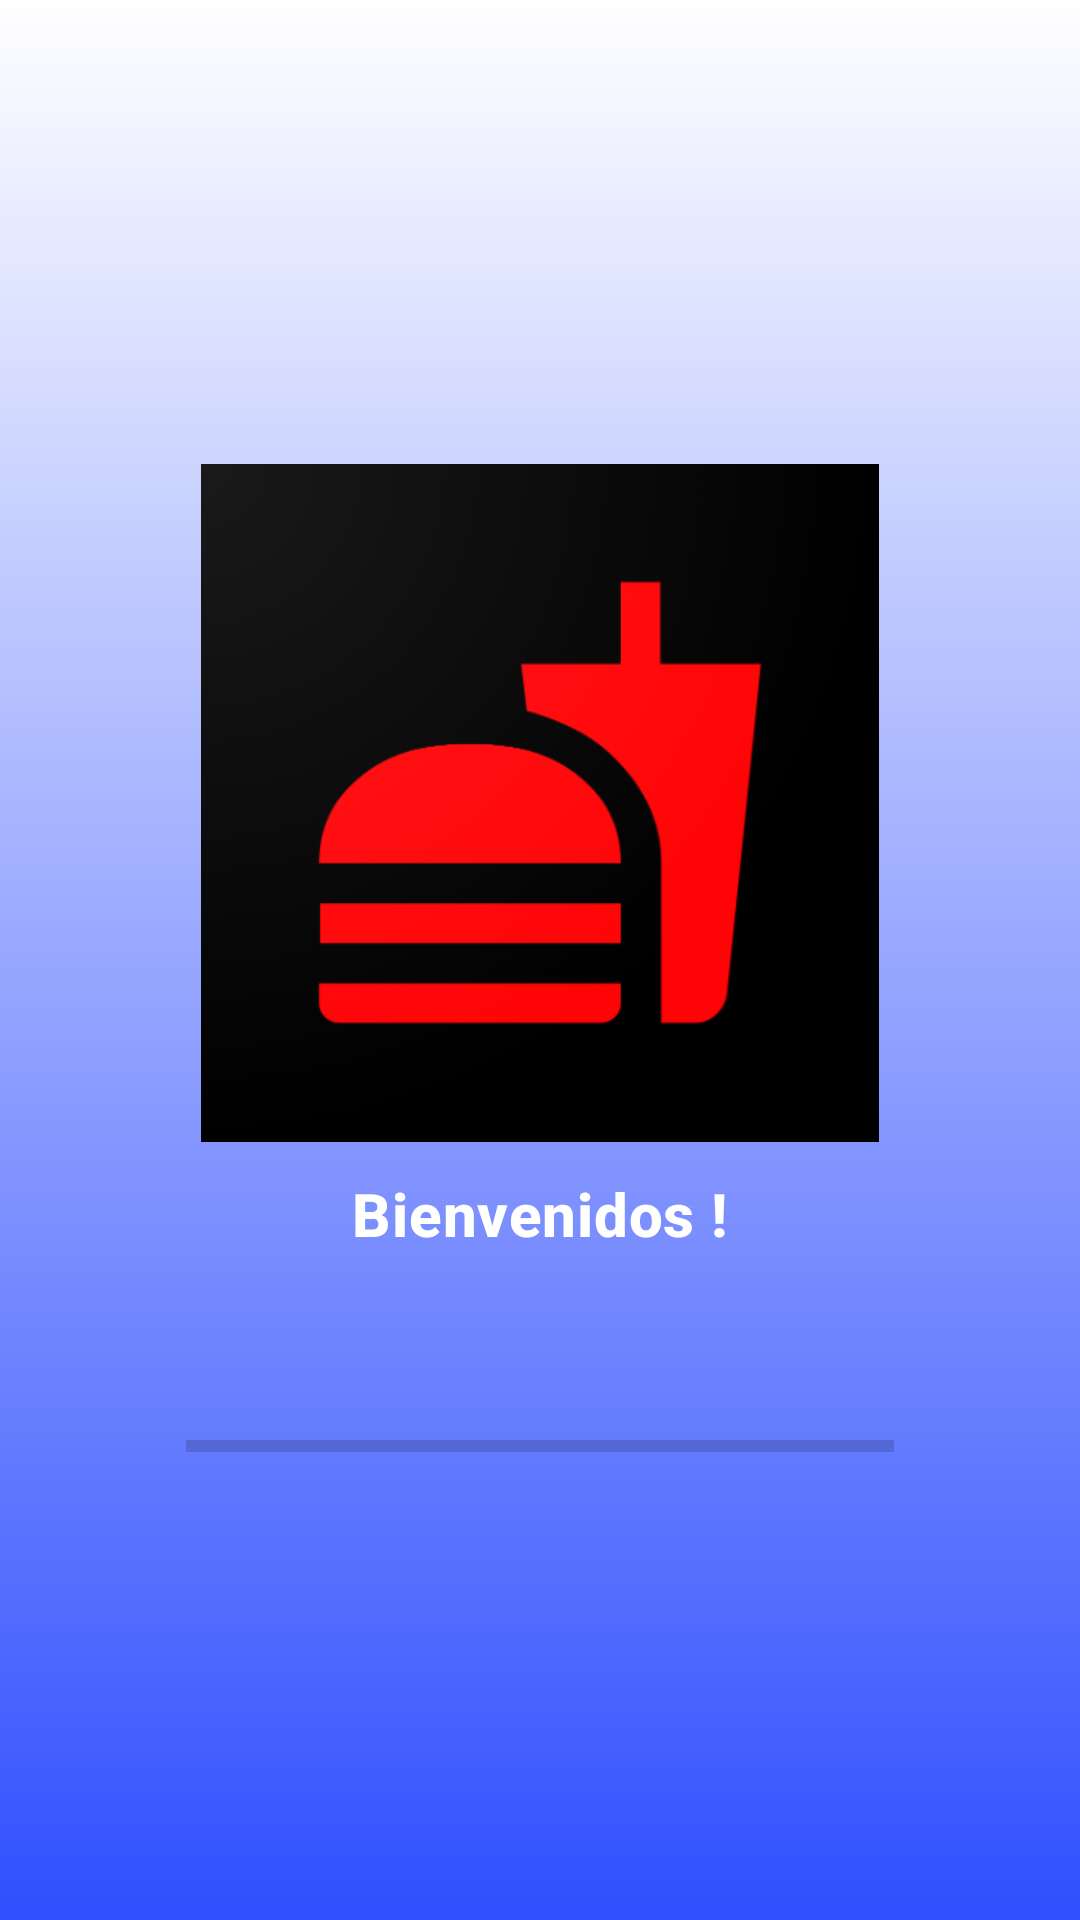

This screen was rendered from an Android layout file. Write that file and the resources it references.
<!-- AndroidManifest.xml: application theme Theme.DSMProject -->
<!-- res/layout/activity_splash.xml -->
<?xml version="1.0" encoding="utf-8"?>
<RelativeLayout xmlns:android="http://schemas.android.com/apk/res/android"
    xmlns:app="http://schemas.android.com/apk/res-auto"
    xmlns:tools="http://schemas.android.com/tools"
    android:layout_width="match_parent"
    android:layout_height="match_parent"
    android:background="@drawable/bg_splash_gradient"
    tools:context=".Splash">

    <LinearLayout
        android:layout_width="match_parent"
        android:layout_height="wrap_content"
        android:layout_centerInParent="true"
        android:gravity="center"
        android:orientation="vertical">


        <ImageView
            android:id="@+id/imageView"
            android:layout_width="226dp"
            android:layout_height="247dp"
            app:srcCompat="@drawable/icono" />

        <TextView
            android:layout_width="wrap_content"
            android:layout_height="wrap_content"
            android:text="Bienvenidos !"
            android:textColor="@android:color/white"
            style="@style/TextAppearance.MaterialComponents.Headline6"
            android:textStyle="bold" />

        <ProgressBar
            android:id="@+id/splashProgress"
            style="?android:attr/progressBarStyleHorizontal"
            android:layout_width="236dp"
            android:layout_height="28dp"
            android:layout_marginTop="50dp" />

    </LinearLayout>

</RelativeLayout>
<!-- resources referenced by this layout -->
<resources>
  <!-- drawable bg_splash_gradient (drawable) -->
  <?xml version="1.0" encoding="utf-8"?>
  <shape xmlns:android="http://schemas.android.com/apk/res/android">
      <gradient
          android:angle="270"
          android:endColor="@color/colorAccent" />
  </shape>
  <!-- drawable icono: png bitmap (drawable, 36681 bytes) -->
  <style name="Theme.DSMProject" parent="Theme.MaterialComponents.DayNight.DarkActionBar">
          
          <item name="colorPrimary">@color/purple_500</item>
          <item name="colorPrimaryVariant">@color/purple_700</item>
          <item name="colorOnPrimary">@color/white</item>
          
          <item name="colorSecondary">@color/teal_200</item>
          <item name="colorSecondaryVariant">@color/teal_700</item>
          <item name="colorOnSecondary">@color/black</item>
          
          <item name="android:statusBarColor" tools:targetApi="l">?attr/colorPrimaryVariant</item>
      </style>
  <color name="colorAccent">#304FFE</color>
  <color name="purple_500">#FF6200EE</color>
  <color name="purple_700">#FF3700B3</color>
  <color name="white">#FFFFFFFF</color>
  <color name="teal_200">#FF03DAC5</color>
  <color name="teal_700">#FF018786</color>
  <color name="black">#FF000000</color>
</resources>
